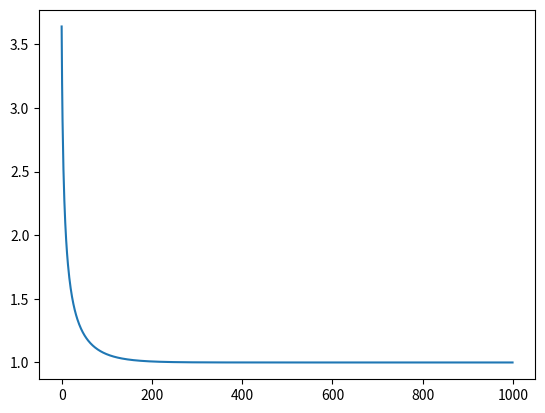

The matplotlib source for this figure:
import pandas as pdimport matplotlib.pyplot as pltx = 7delta_t = 0.01x_new = xliste = []def brot(x, delta_t):        return x + delta_t * (x - x**3)"""Wenn man für x 1 einsetzt, erhält man 1 + 0.01 * (1 - 1) -> 1 + 0.01 * 0-> Funktion geht gegen 1"""for i in range(1000):        x_new = brot(x_new, delta_t)    liste.append({        'x': x_new,        'y': i    })        df_res = pd.DataFrame(liste)plt.plot(df_res['y'], df_res['x'])